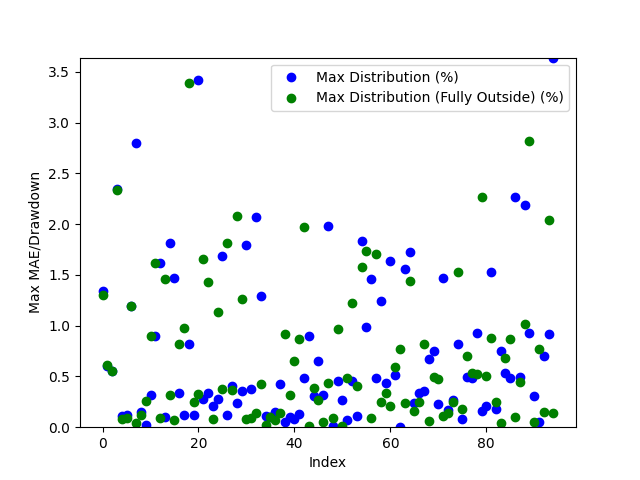

Data behind this chart, as committed beside it:
Date, Day of the Week, Win/(Loss), Opening Range High, Opening Range Low, Daily High, Daily Low, Initial Range Size ($), Range Size (ticks), Range Size (points), First Candle Close Outside of Range Time, First Candle Close Price, First Candle Close Condition, First Candle Close Fully Outside of Open…, First Fully Close Price, First Fully Close Condition, Max Distribution (%), Max Distribution/Drawdown (points), Max Distribution (Fully Outside) (%), Max Distribution/Drawdown (Fully Outside…, Date of Cross, Cross of Opening Range Closing Time, Cross of Opening Range Low, Cross of Opening Range Low Price
2024-03-11, Monday, Win, 2100, 2098, 2114, 2070, 2.2, 22, 0.22, 20:50:00, 2098, Below Opening Low, 20:55:00, 2097, Below Opening Low, 1.338, 2.77, 1.304, 2.7, 2024-03-11, 23:00:00, , 
2024-03-12, Tuesday, Win, 2089, 2087, 2109, 2074, 2.1, 21, 0.21, 20:40:00, 2086, Below Opening Low, 20:45:00, 2086, Below Opening Low, 0.598, 1.24, 0.6173, 1.28, 2024-03-13, 03:05:00, , 
2024-03-13, Wednesday, Win, 2100, 2096, 2106, 2084, 3.5, 35.0, 0.35, 23:35:00, 2096, Below Opening Low, 23:40:00, 2096, Below Opening Low, 0.5517, 1.15, 0.5517, 1.15, 2024-03-14, 02:55:00, , 
2024-03-14, Thursday, Win, 2057, 2054, 2106, 2040, 2.8, 28, 0.28, 20:50:00, 2057, Above Opening High, 21:00:00, 2057, Above Opening High, 2.345, 4.94, 2.336, 4.92, 2024-03-15, 09:25:00, Crossed Below Opening Range Low, 2051
2024-03-17, Sunday, Win, 2064, 2061, 2066, 2061, 3.0, 30.0, 0.3, 21:35:00, 2064, Above Opening High, 21:45:00, 2064, Above Opening High, 0.1113, 0.23, 0.07745, 0.16, 2024-03-18, 09:35:00, Crossed Below Opening Range Low, 2058
2024-03-18, Monday, Win, 2049, 2048, 2076, 2045, 1.4, 14, 0.14, 20:45:00, 2047, Below Opening Low, 20:50:00, 2046, Below Opening Low, 0.1174, 0.24, 0.09293, 0.19, 2024-03-19, 00:05:00, , 
2024-03-19, Tuesday, Win, 2059, 2057, 2066, 2032, 2.3, 23, 0.23, 21:10:00, 2057, Below Opening Low, 21:15:00, 2057, Below Opening Low, 1.191, 2.42, 1.196, 2.43, 2024-03-20, 10:25:00, , 
2024-03-20, Wednesday, Win, 2110, 2106, 2112, 2048, 5.0, 50.0, 0.5, 20:35:00, 2105, Below Opening Low, 23:15:00, 2112, Above Opening High, 2.798, 5.73, 0.0426, 0.08999, 2024-03-20, 23:10:00, , 
2024-03-21, Thursday, Win, 2129, 2127, 2133, 2105, 2.0, 20.0, 0.2, 20:50:00, 2129, Above Opening High, 20:55:00, 2130, Above Opening High, 0.1501, 0.32, 0.1172, 0.25, 2024-03-21, 21:55:00, Crossed Below Opening Range Low, 2125
2024-03-24, Sunday, Win, 2097, 2094, 2096, 2093, 3.0, 30.0, 0.3, 21:10:00, 2093, Below Opening Low, 20:40:00, 2106, Above Opening High, 0.01911, 0.03999, 0.2624, 0.55, 2024-03-25, 09:10:00, , 
2024-03-25, Monday, Win, 2105, 2103, 2112, 2089, 2.2, 22, 0.22, 20:35:00, 2105, Above Opening High, 20:50:00, 2099, Above Opening High, 0.3172, 0.67, 0.8949, 1.89, 2024-03-25, 23:40:00, Crossed Below Opening Range Low, 2103
2024-03-26, Tuesday, Loss, 2099, 2097, 2118, 2092, 1.5, 15.0, 0.15, 20:35:00, 2099, Above Opening High, 23:10:00, 2134, Below Opening Low, 0.897, 1.9, 1.615, 3.39, 2024-03-28, 06:25:00, , 
2024-03-27, Wednesday, Loss, 2138, 2134, 2142, 2100, 4.0, 40.0, 0.4, 23:00:00, 2134, Below Opening Low, 21:35:00, 2162, Below Opening Low, 1.615, 3.39, 0.08797, 0.19, 2024-04-02, 01:15:00, Crossed Below Opening Range Low, 2122
2024-03-31, Sunday, Win, 2166, 2162, 2164, 2160, 3.6, 36, 0.36, 21:30:00, 2162, Below Opening Low, 21:50:00, 2100, Below Opening Low, 0.09723, 0.21, 1.464, 3.03, 2024-04-04, 08:35:00, , 
2024-04-01, Monday, Loss, 2125, 2122, 2165, 2120, 3.2, 32, 0.32, 22:30:00, 2125, Above Opening High, 20:45:00, 2076, Below Opening Low, 1.816, 3.93, 0.319, 0.66, 2024-04-05, 01:05:00, , 
2024-04-02, Tuesday, Win, 2086, 2081, 2129, 2072, 5.2, 52, 0.52, 21:00:00, 2100, Below Opening Low, 23:30:00, 2077, Below Opening Low, 1.469, 3.04, 0.07227, 0.15, 2024-04-08, 08:15:00, , 
2024-04-03, Wednesday, Win, 2108, 2100, 2103, 2070, 7.1, 71, 0.71, 20:35:00, 2076, Below Opening Low, 20:50:00, 2091, Below Opening Low, 0.3335, 0.69, 0.8149, 1.69, 2024-04-09, 01:05:00, , 
2024-04-04, Thursday, Loss, 2080, 2076, 2124, 2069, 3.3, 33, 0.33, 20:40:00, 2078, Below Opening Low, 21:35:00, 2101, Below Opening Low, 0.1156, 0.24, 0.9804, 2.04, 2024-04-09, 21:30:00, Crossed Below Opening Range Low, 2102
2024-04-07, Sunday, Loss, 2091, 2078, 2083, 2076, 12.2, 122, 1.22, 20:50:00, 2091, Below Opening Low, 21:50:00, 2043, Above Opening High, 0.8149, 1.69, 3.388, 7.12, 2024-04-11, 04:45:00, Crossed Below Opening Range Low, 2037
2024-04-08, Monday, Win, 2093, 2091, 2102, 2074, 1.7, 17, 0.17, 20:50:00, 2104, Above Opening High, 21:35:00, 2058, Above Opening High, 0.1187, 0.25, 0.2516, 0.53, 2024-04-12, 05:05:00, Crossed Below Opening Range Low, 2054
2024-04-09, Tuesday, Loss, 2104, 2102, 2107, 2081, 2.2, 22, 0.22, 21:45:00, 2042, Above Opening High, 21:10:00, 1988, Below Opening Low, 3.42, 7.23, 0.3281, 0.65, 2024-04-16, 14:05:00, , 
2024-04-10, Wednesday, Win, 2041, 2037, 2114, 2028, 4.4, 44, 0.44, 20:40:00, 2058, Above Opening High, 22:00:00, 1967, Above Opening High, 0.2762, 0.57, 1.652, 3.41, 2024-04-17, 01:50:00, Crossed Below Opening Range Low, 1982
2024-04-11, Thursday, Win, 2058, 2054, 2064, 2016, 3.3, 33, 0.33, 21:05:00, 1988, Below Opening Low, 21:00:00, 1944, Below Opening Low, 0.3331, 0.66, 1.435, 2.75, 2024-04-17, 21:10:00, , 
2024-04-14, Sunday, Loss, 2035, 2025, 2033, 2026, 9.5, 95.0, 0.95, 22:35:00, 1991, Above Opening High, 20:40:00, 1967, Below Opening Low, 0.2055, 0.41, 0.0814, 0.16, 2024-04-19, 07:40:00, , 
2024-04-15, Monday, Win, 1992, 1988, 2036, 1981, 3.7, 37, 0.37, 20:50:00, 1964, Below Opening Low, 21:45:00, 1981, Below Opening Low, 0.2809, 0.55, 1.138, 2.23, 2024-04-22, 02:15:00, , 
2024-04-16, Tuesday, Loss, 1990, 1983, 1995, 1965, 7.2, 72, 0.72, 20:50:00, 1948, Below Opening Low, 20:40:00, 2012, Above Opening High, 1.691, 3.24, 0.3774, 0.75, 2024-04-22, 21:40:00, Crossed Below Opening Range Low, 1982
2024-04-17, Wednesday, Loss, 1966, 1964, 2001, 1958, 1.7, 17, 0.17, 20:35:00, 1968, Below Opening Low, 21:45:00, 1989, Above Opening High, 0.1221, 0.24, 1.816, 3.58, 2024-04-24, 02:30:00, Crossed Below Opening Range Low, 2014
2024-04-18, Thursday, Win, 1956, 1949, 1987, 1916, 7.7, 77, 0.77, 20:45:00, 1985, Above Opening High, 22:15:00, 2022, Below Opening Low, 0.4064, 0.81, 0.3672, 0.74, 2024-04-25, 08:30:00, Crossed Below Opening Range Low, 1997
2024-04-21, Sunday, Loss, 1974, 1969, 1972, 1966, 4.5, 45.0, 0.45, 23:40:00, 2019, Above Opening High, 22:30:00, 1984, Above Opening High, 0.2421, 0.49, 2.08, 4.21, 2024-04-30, 03:40:00, , 
2024-04-22, Monday, Win, 1985, 1982, 1993, 1959, 2.8, 28, 0.28, 20:35:00, 2012, Above Opening High, 21:05:00, 2006, Above Opening High, 0.3566, 0.72, 1.263, 2.55, 2024-05-01, 03:45:00, Crossed Below Opening Range Low, 1979
2024-04-23, Tuesday, Win, 2019, 2015, 2024, 1974, 3.4, 34, 0.34, 21:15:00, 1988, Above Opening High, 20:40:00, 2027, Above Opening High, 1.793, 3.63, 0.07902, 0.16, 2024-05-02, 09:45:00, Crossed Below Opening Range Low, 2000
2024-04-24, Wednesday, Loss, 2011, 2005, 2019, 1993, 5.6, 56, 0.56, 20:55:00, 2022, Below Opening Low, 23:20:00, 2074, Above Opening High, 0.3722, 0.75, 0.09346, 0.19, 2024-05-02, 22:20:00, Crossed Below Opening Range Low, 2023
2024-04-25, Thursday, Win, 1988, 1985, 2025, 1966, 3.4, 34, 0.34, 21:25:00, 1984, Above Opening High, 22:15:00, 2072, Below Opening Low, 2.073, 4.2, 0.1402, 0.29, 2024-05-07, 03:35:00, Crossed Below Opening Range Low, 2071
2024-04-28, Sunday, Loss, 2021, 2017, 2021, 2018, 3.8, 38, 0.38, 20:50:00, 2005, Above Opening High, 23:45:00, 2061, Below Opening Low, 1.295, 2.63, 0.4289, 0.88, 2024-05-09, 08:30:00, , 
2024-04-29, Monday, Win, 2024, 2023, 2033, 2015, 1.9, 19, 0.19, 20:35:00, 2027, Above Opening High, 21:00:00, 2088, Above Opening High, 0.1134, 0.23, 0.01972, 0.04001, 2024-05-09, 21:55:00, Crossed Below Opening Range Low, 2085
2024-04-30, Tuesday, Loss, 1984, 1980, 2026, 1981, 3.6, 36, 0.36, 23:10:00, 2074, Above Opening High, 21:35:00, 2069, Above Opening High, 0.09636, 0.2, 0.09636, 0.2, 2024-05-14, 03:50:00, , 
2024-05-01, Wednesday, Loss, 2005, 2000, 2031, 1972, 4.9, 49, 0.49, 21:50:00, 2072, Below Opening Low, 20:55:00, 2071, Below Opening Low, 0.1546, 0.32, 0.06764, 0.14, 2024-05-15, 08:00:00, Crossed Below Opening Range Low, 2097
2024-05-02, Thursday, Loss, 2026, 2023, 2029, 1992, 3.0, 30.0, 0.3, 23:30:00, 2061, Below Opening Low, 21:55:00, 2101, Above Opening High, 0.4289, 0.88, 0.135, 0.28, 2024-05-16, 01:10:00, Crossed Below Opening Range Low, 2119
2024-05-05, Sunday, Win, 2053, 2047, 2053, 2048, 5.5, 55, 0.55, 20:55:00, 2088, Above Opening High, 21:05:00, 2105, Above Opening High, 0.05267, 0.11, 0.9145, 1.91, 2024-05-16, 22:50:00, Crossed Below Opening Range Low, 2103
2024-05-06, Monday, Win, 2073, 2071, 2076, 2051, 2.0, 20.0, 0.2, 21:35:00, 2069, Above Opening High, 20:35:00, 2112, Above Opening High, 0.09655, 0.2, 0.3186, 0.66, 2024-05-21, 03:35:00, Crossed Below Opening Range Low, 2110
2024-05-07, Tuesday, Win, 2074, 2072, 2089, 2069, 1.9, 19, 0.19, 20:45:00, 2071, Below Opening Low, 21:00:00, 2107, Below Opening Low, 0.0773, 0.16, 0.6497, 1.36, 2024-05-21, 21:45:00, , 
2024-05-08, Wednesday, Loss, 2064, 2061, 2074, 2052, 3.2, 32, 0.32, 21:45:00, 2101, Above Opening High, 21:50:00, 2091, Above Opening High, 0.1331, 0.28, 0.8652, 1.82, 2024-05-22, 21:45:00, , 
2024-05-09, Thursday, Loss, 2087, 2085, 2089, 2054, 1.4, 14, 0.14, 23:35:00, 2122, Above Opening High, 20:55:00, 2059, Above Opening High, 0.483, 1.03, 1.97, 4.2, 2024-05-26, 21:45:00, , 
2024-05-12, Sunday, Loss, 2069, 2067, 2071, 2067, 2.4, 24, 0.24, 21:05:00, 2105, Above Opening High, 21:55:00, 2076, Above Opening High, 0.8991, 1.91, 0.01412, 0.03, 2024-05-28, 08:05:00, , 
2024-05-13, Monday, Loss, 2073, 2072, 2091, 2070, 1.8, 18, 0.18, 20:35:00, 2112, Above Opening High, 20:45:00, 2082, Below Opening Low, 0.3115, 0.66, 0.3857, 0.8, 2024-05-30, 04:00:00, , 
2024-05-14, Tuesday, Loss, 2100, 2098, 2104, 2059, 2.2, 22, 0.22, 21:00:00, 2107, Below Opening Low, 20:55:00, 2067, Below Opening Low, 0.6497, 1.36, 0.2717, 0.56, 2024-05-31, 03:35:00, Crossed Below Opening Range Low, 2056
2024-05-15, Wednesday, Loss, 2122, 2119, 2132, 2094, 3.1, 31, 0.31, 20:45:00, 2087, Below Opening Low, 22:45:00, 2036, Below Opening Low, 0.3124, 0.65, 0.05405, 0.11, 2024-06-03, 09:50:00, Crossed Below Opening Range Low, 2080
2024-05-16, Thursday, Win, 2104, 2103, 2124, 2102, 1.4, 14, 0.14, 20:50:00, 2059, Above Opening High, 21:25:00, 2061, Above Opening High, 1.985, 4.17, 0.4331, 0.91, 2024-06-04, 01:05:00, Crossed Below Opening Range Low, 2062
2024-05-19, Sunday, Loss, 2110, 2106, 2109, 2106, 4.6, 46, 0.46, 21:20:00, 2073, Below Opening Low, 22:15:00, 2089, Above Opening High, 0.01447, 0.03, 0.08672, 0.18, 2024-06-05, 02:45:00, Crossed Below Opening Range Low, 2041
2024-05-20, Monday, Win, 2112, 2110, 2119, 2100, 2.0, 20.0, 0.2, 20:35:00, 2083, Below Opening Low, 22:10:00, 2044, Above Opening High, 0.4581, 0.95, 0.9697, 2.03, 2024-06-05, 21:45:00, , 
2024-05-21, Tuesday, Loss, 2109, 2108, 2113, 2093, 1.4, 14, 0.14, 20:40:00, 2067, Below Opening Low, 21:50:00, 2069, Above Opening High, 0.2717, 0.56, 0.01435, 0.03, 2024-06-07, 03:25:00, Crossed Below Opening Range Low, 2055
2024-05-22, Wednesday, Win, 2090, 2087, 2109, 2081, 2.6, 26, 0.26, 22:40:00, 2037, Below Opening Low, 21:45:00, 2057, Above Opening High, 0.06879, 0.14, 0.4842, 1.0, 2024-06-11, 02:00:00, , 
2024-05-23, Thursday, Win, 2059, 2056, 2101, 2045, 3.4, 34, 0.34, 21:00:00, 2061, Above Opening High, 22:55:00, 2030, Below Opening Low, 0.4541, 0.94, 1.221, 2.45, 2024-06-12, 03:15:00, Crossed Below Opening Range Low, 2026
2024-05-26, Sunday, Loss, 2075, 2074, 2076, 2073, 1.9, 19, 0.19, 21:00:00, 2088, Above Opening High, 23:05:00, 2029, Above Opening High, 0.1148, 0.24, 0.4066, 0.85, 2024-06-13, 08:30:00, , 
2024-05-27, Monday, Loss, 2088, 2084, 2093, 2074, 4.2, 42, 0.42, 21:40:00, 2066, Above Opening High, 21:50:00, 2056, Below Opening Low, 1.829, 3.85, 1.581, 3.2, 2024-06-13, 21:50:00, , 
2024-05-28, Tuesday, Win, 2069, 2067, 2090, 2061, 2.0, 20.0, 0.2, 22:10:00, 2044, Above Opening High, 23:15:00, 2038, Above Opening High, 0.9833, 2.03, 1.734, 3.58, 2024-06-16, 21:00:00, Crossed Below Opening Range Low, 2004
2024-05-29, Wednesday, Win, 2040, 2037, 2065, 2035, 2.5, 25.0, 0.25, 20:35:00, 2066, Below Opening Low, 21:05:00, 2005, Below Opening Low, 1.464, 2.98, 0.09486, 0.19, 2024-06-18, 09:35:00, , 
2024-05-30, Thursday, Loss, 2060, 2057, 2070, 2031, 3.3, 33, 0.33, 21:40:00, 2057, Above Opening High, 21:00:00, 2049, Below Opening Low, 0.4886, 1.01, 1.703, 3.43, 2024-06-19, 03:05:00, , 
2024-06-02, Sunday, Win, 2088, 2081, 2090, 2085, 7.0, 70.0, 0.7, 20:40:00, 2031, Below Opening Low, 22:15:00, 2047, Below Opening Low, 1.241, 2.49, 0.2497, 0.51, 2024-06-19, 23:55:00, , 
2024-06-03, Monday, Loss, 2066, 2062, 2105, 2051, 3.7, 37, 0.37, 22:30:00, 2029, Above Opening High, 20:40:00, 2040, Below Opening Low, 0.4319, 0.88, 0.3344, 0.68, 2024-06-21, 00:45:00, , 
... 35 more rows
